Run: headless pygame with SDL's dummy video driver; simulated clock (each Clock.tick advances the game by its frame time, no real sleeping); random seed 0; keys injected as events and as key.get_pressed() state; mouse plan: one left click at the window centre at the start of phase 2, then a move to the lower-right quarter at the start of phase 3.
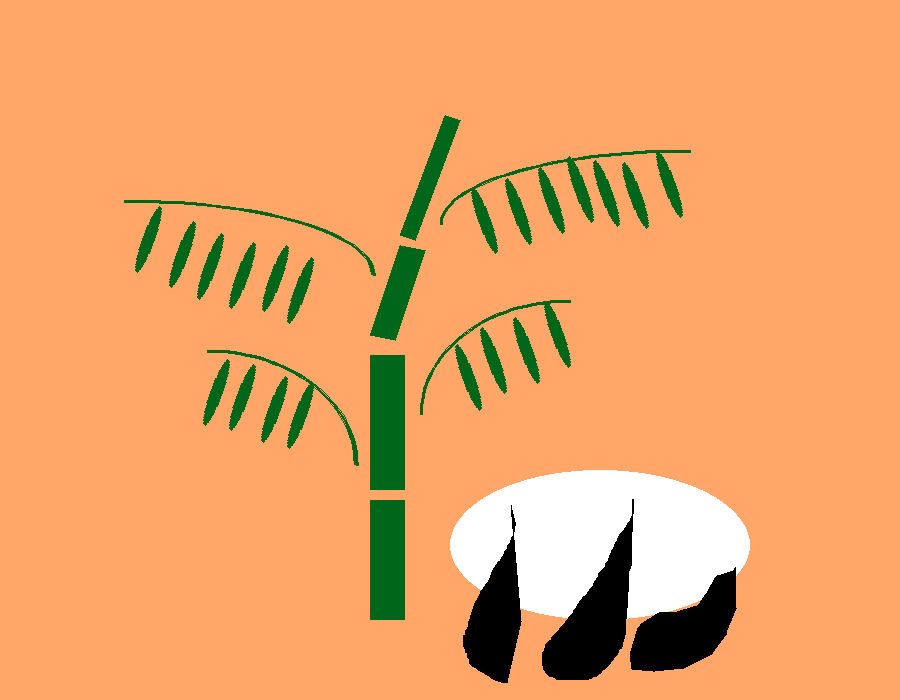
Frame 1 of 4 · flips 1–60 · no input
Frame 2 of 4 · flips 61–180 · clicked the window centre · tapped SPACE, RETURN · held RIGHT (→), D · screen unchanged from frame 1, image omitted
Frame 3 of 4 · flips 181–300 · moved the mouse to the lower-right quarter · held DOWN (↓), S · screen unchanged from frame 2, image omitted
Frame 4 of 4 · flips 301–420 · held LEFT (←), A, UP (↑), W · screen unchanged from frame 3, image omitted

The pygame program that drew these frames:

import pygame
from pygame.draw import *
from pygame.locals import *
from random import randint


def draw_panda():
    ellipse(screen, WHITE, (450, 470, 300, 150))
    ellipse(screen, WHITE, (450, 470, 300, 150))
    panda_right_leg_cor = [(735, 567), (736, 608), (726, 632), (726, 634), (714, 650), (713, 651), (712, 652),
                           (712, 653), (711, 654), (685, 667), (683, 668), (654, 671), (653, 671), (632, 669),
                           (630, 655), (630, 654), (638, 627), (639, 626), (640, 625), (640, 624), (659, 612),
                           (660, 612), (677, 611), (697, 605), (698, 605), (706, 593), (707, 592), (707, 591),
                           (708, 590), (716, 576), (717, 575), (718, 575), (730, 571), (731, 571), (733, 571)]
    panda_middle_leg_cor = [(633, 499), (632, 499), (632, 502), (632, 503), (632, 504), (632, 506), (632, 508),
                            (632, 510), (632, 511), (632, 513), (632, 514), (632, 516), (632, 517), (632, 520),
                            (632, 521), (632, 523), (632, 524), (632, 526), (632, 528), (632, 530), (632, 531),
                            (631, 534), (631, 537), (631, 539), (631, 541), (631, 544), (631, 547), (631, 550),
                            (631, 551), (631, 553), (631, 557), (631, 559), (631, 562), (631, 565), (630, 568),
                            (629, 569), (629, 570), (628, 574), (628, 575), (628, 576), (628, 577), (628, 579),
                            (628, 580), (628, 583), (628, 585), (628, 586), (628, 587), (628, 589), (628, 591),
                            (627, 595), (627, 597), (627, 598), (627, 601), (627, 602), (627, 604), (627, 605),
                            (627, 607), (626, 609), (626, 611), (626, 612), (626, 614), (626, 616), (626, 618),
                            (625, 621), (625, 623), (625, 624), (625, 628), (625, 629), (625, 631), (625, 632),
                            (625, 634), (624, 637), (624, 638), (623, 640), (623, 641), (622, 643), (622, 645),
                            (622, 646), (621, 648), (619, 649), (618, 651), (618, 652), (617, 654), (616, 655),
                            (615, 656), (614, 657), (613, 659), (612, 660), (610, 663), (609, 664), (608, 665),
                            (607, 666), (606, 667), (605, 668), (604, 669), (602, 670), (601, 672), (600, 673),
                            (598, 674), (597, 675), (596, 676), (595, 676), (594, 676), (593, 676), (592, 677),
                            (591, 678), (590, 678), (588, 679), (585, 679), (584, 679), (583, 679), (581, 679),
                            (580, 679), (579, 679), (578, 679), (577, 679), (575, 679), (574, 679), (572, 679),
                            (570, 679), (568, 679), (567, 679), (565, 679), (563, 679), (562, 679), (560, 679),
                            (559, 679), (556, 679), (555, 678), (553, 677), (549, 676), (548, 675), (547, 674),
                            (545, 671), (544, 670), (543, 669), (543, 668), (543, 666), (542, 663), (542, 661),
                            (542, 660), (542, 658), (542, 657), (542, 654), (542, 653), (543, 651), (544, 650),
                            (544, 649), (545, 647), (545, 645), (546, 643), (547, 642), (549, 640), (551, 639),
                            (552, 636), (553, 635), (554, 634), (556, 632), (558, 630), (559, 629), (560, 627),
                            (561, 626), (563, 624), (564, 623), (565, 622), (566, 620), (568, 618), (569, 616),
                            (570, 615), (571, 614), (573, 612), (573, 611), (574, 609), (575, 608), (576, 607),
                            (577, 605), (579, 602), (580, 600), (582, 598), (582, 597), (585, 595), (587, 593),
                            (588, 591), (589, 590), (590, 588), (592, 586), (593, 585), (594, 582), (595, 580),
                            (596, 579), (598, 576), (599, 572), (600, 571), (602, 569), (604, 567), (605, 566),
                            (606, 562), (607, 561), (608, 560), (609, 557), (610, 554), (611, 552), (611, 551),
                            (612, 549), (613, 548), (614, 546), (614, 544), (615, 543), (616, 541), (617, 540),
                            (619, 535), (620, 533), (621, 532), (622, 531), (624, 529), (625, 527), (626, 526),
                            (627, 524), (628, 522), (630, 520), (630, 518), (631, 517), (632, 515), (633, 513),
                            (633, 512), (633, 511), (633, 508), (633, 506)]
    panda_left_leg_cor = [(511, 505), (521, 621), (507, 682), (506, 682), (505, 682), (503, 682), (502, 682),
                          (501, 682), (498, 681), (497, 680), (495, 680), (493, 679), (490, 677), (489, 676),
                          (487, 675), (484, 673), (482, 672), (480, 671), (478, 670), (476, 668), (474, 667),
                          (472, 666), (471, 665), (469, 663), (469, 662), (469, 661), (469, 659), (468, 658),
                          (467, 656), (467, 653), (465, 652), (465, 649), (464, 647), (463, 646), (463, 645),
                          (463, 643), (463, 641), (463, 639), (463, 638), (463, 635), (465, 634), (465, 630),
                          (467, 628), (468, 626), (468, 623), (469, 620), (470, 618), (471, 614), (472, 611),
                          (472, 610), (473, 608), (474, 605), (475, 602), (477, 599), (480, 593), (481, 590),
                          (483, 588), (485, 585), (486, 583), (488, 581), (489, 579), (490, 577), (491, 574),
                          (492, 571), (494, 567), (495, 566), (497, 563), (498, 561), (500, 560), (501, 558),
                          (502, 556), (503, 555), (504, 553), (504, 552), (507, 548), (507, 546), (509, 543),
                          (510, 542), (511, 539), (511, 538), (512, 536), (513, 535), (513, 534), (513, 533),
                          (514, 531), (514, 529), (514, 528), (515, 525), (515, 524), (515, 523), (515, 522)]
    polygon(screen, BLACK, panda_right_leg_cor)  # Panda right leg
    polygon(screen, BLACK, panda_middle_leg_cor)  # Panda middle leg
    polygon(screen, BLACK, panda_left_leg_cor)  # Panda left leg

    # rect(screen, BLACK, [690, 530, 50, 140], 0,  # panda_right_leg
    #      border_radius=110,
    #      border_top_left_radius=125,
    #      border_top_right_radius=125,
    #      border_bottom_left_radius=55,
    #      border_bottom_right_radius=155)
    # rect(screen, BLACK, [135, 260, 150, 40], 0,  # panda_middle_leg
    #      border_radius=110,
    #      border_top_left_radius=0,
    #
    #      border_bottom_right_radius=35)
    # rect(screen, BLACK, [135, 260, 150, 40], 0,  # panda_left_leg
    #      border_radius=110,
    #      border_top_left_radius=0,
    #      border_bottom_right_radius=35)


def draw_leaves(x, y, r, flow, rot):
    """
    Draw leaves on palm branches
    :param x: coordinate of first leave
    :param y: coordinate of second leave
    :param r: number of leaves
    :param flow: angle for drawing new leaves
    :param rot: angle for rotate all leaves
    """
    surface = pygame.Surface((12, 70))  # Surface for leaves rotating
    ellipse(surface, color_palm, (0, 0, 12, 70))
    surface2 = pygame.transform.rotate(surface, rot)
    surface2.set_colorkey((0, 0, 0))
    leave_x_cor = x
    leave_y_cor = y
    for i in range(r):
        space = randint(25, 35)
        flow_rand_y = randint(-10, 10)
        leave_x_cor += space
        leave_y_cor += flow + flow_rand_y
        screen.blit(surface2, (leave_x_cor, leave_y_cor))


pygame.init()

FPS = 30
WIDTH = 900
HEIGHT = 700
screen = pygame.display.set_mode((WIDTH, HEIGHT))  # window size
color_background = (255, 166, 104)  # Gold pink
screen.fill(color_background)
WHITE = (255, 255, 255)
BLACK = (0, 0, 0)
RED = (255, 0, 0)
GREEN = (0, 255, 0)
color_palm = (0, 103, 26)
pi = 3.14

# Right palm from down (1) to up (4)
rect(screen, color_palm, (370, 500, 35, 120))  # 1
rect(screen, color_palm, (370, 355, 35, 135))  # 2
polygon(screen, color_palm, [[370, 335], [395, 340], [425, 250], [400, 245]])  # 3
polygon(screen, color_palm, [[400, 235], [415, 240], [460, 120], [445, 115]])  # 4
# Right palm branches
arc(screen, color_palm, (420, 300, 300, 230),  pi/2, pi, 3)  # Down Right
arc(screen, color_palm, (440, 150, 500, 150),  pi/2, pi, 3)  # Up right
arc(screen, color_palm, (58, 350, 300, 230), 0, pi/2, 3)  # Down left
arc(screen, color_palm, (-125, 200, 500, 150), 0, pi/2, 3)  # Up left
# Right palm leaves
draw_leaves(420, 355, 4, -15, 20)  # Down right leaves
draw_leaves(435, 190, 7, -5, 20)  # Up right branch # ok
draw_leaves(170, 360, 4, 5, -20)  # Down left branch
draw_leaves(100, 200, 6, 5, -20)  # Up left branch

draw_panda()

drawing = False
points = []

clock = pygame.time.Clock()
running = True
while running:
    clock.tick(FPS)
    for event in pygame.event.get():
        if event.type == QUIT:
            running = False
        elif event.type == KEYDOWN:
            if event.key == K_ESCAPE:
                if len(points) > 0:
                    points.pop()
        elif event.type == MOUSEBUTTONDOWN:
            points.append(event.pos)
            drawing = True
        elif event.type == MOUSEBUTTONUP:
            drawing = False
        elif event.type == MOUSEMOTION and drawing:
            points.append(event.pos)
            points[-1] = event.pos
    if len(points) > 1:
        pygame.draw.lines(screen, RED, False, points, 3)
    pygame.display.update()
print(points)
pygame.quit()

# Нарисовать дугу как часть эллипса. Использовать радианы
# для нахождения нужного угла рисования.
# pygame.draw.arc(screen,(0, 166, 104),[100,100,250,200],  pi/2, pi, 2)
# pygame.draw.arc(screen,(255, 0, 104),[100,100,250,200],     0,   pi/2, 2)
# pygame.draw.arc(screen,(255, 166, 0),  [100,100,250,200],3*pi/2,   2*pi, 2)
# pygame.draw.arc(screen,(0, 166, 0), [100,100,250,200],    pi, 3*pi/2, 2)
